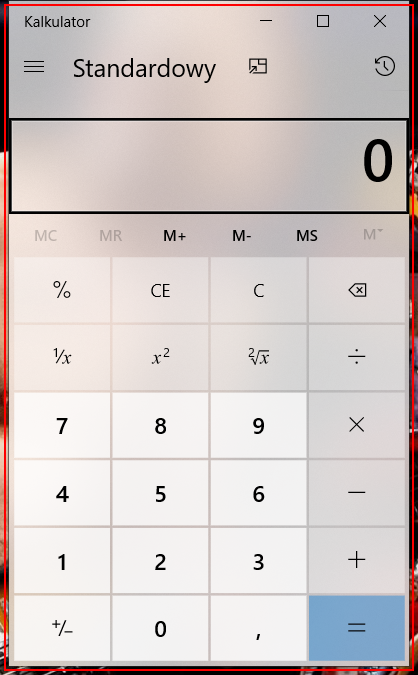
Task: Lab1-calc
Workflow: Calc

Step 1: Open 'ApplicationFrameHost.ex...' in window 'Kalkulator' (applicationframehost.exe)

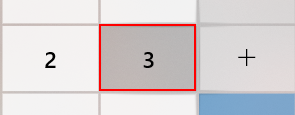
Step 2: click on the button 'Trzy'

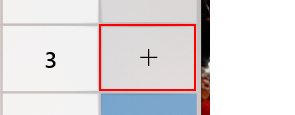
Step 3: click on the button 'Plus'

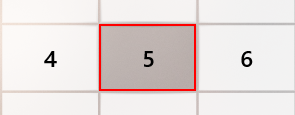
Step 4: click on the button 'Pięć'

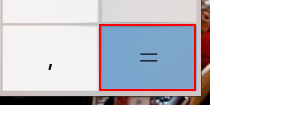
Step 5: click on the button 'Równa się'

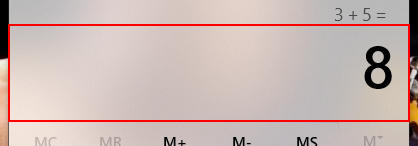
Step 6: type a value into the tekst 'Wyświetlana wartość to 8'

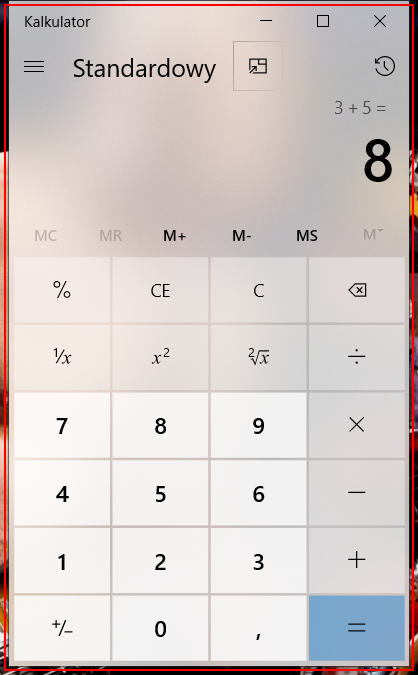
Step 7: Close Application 'ApplicationFrameHost.ex...'
